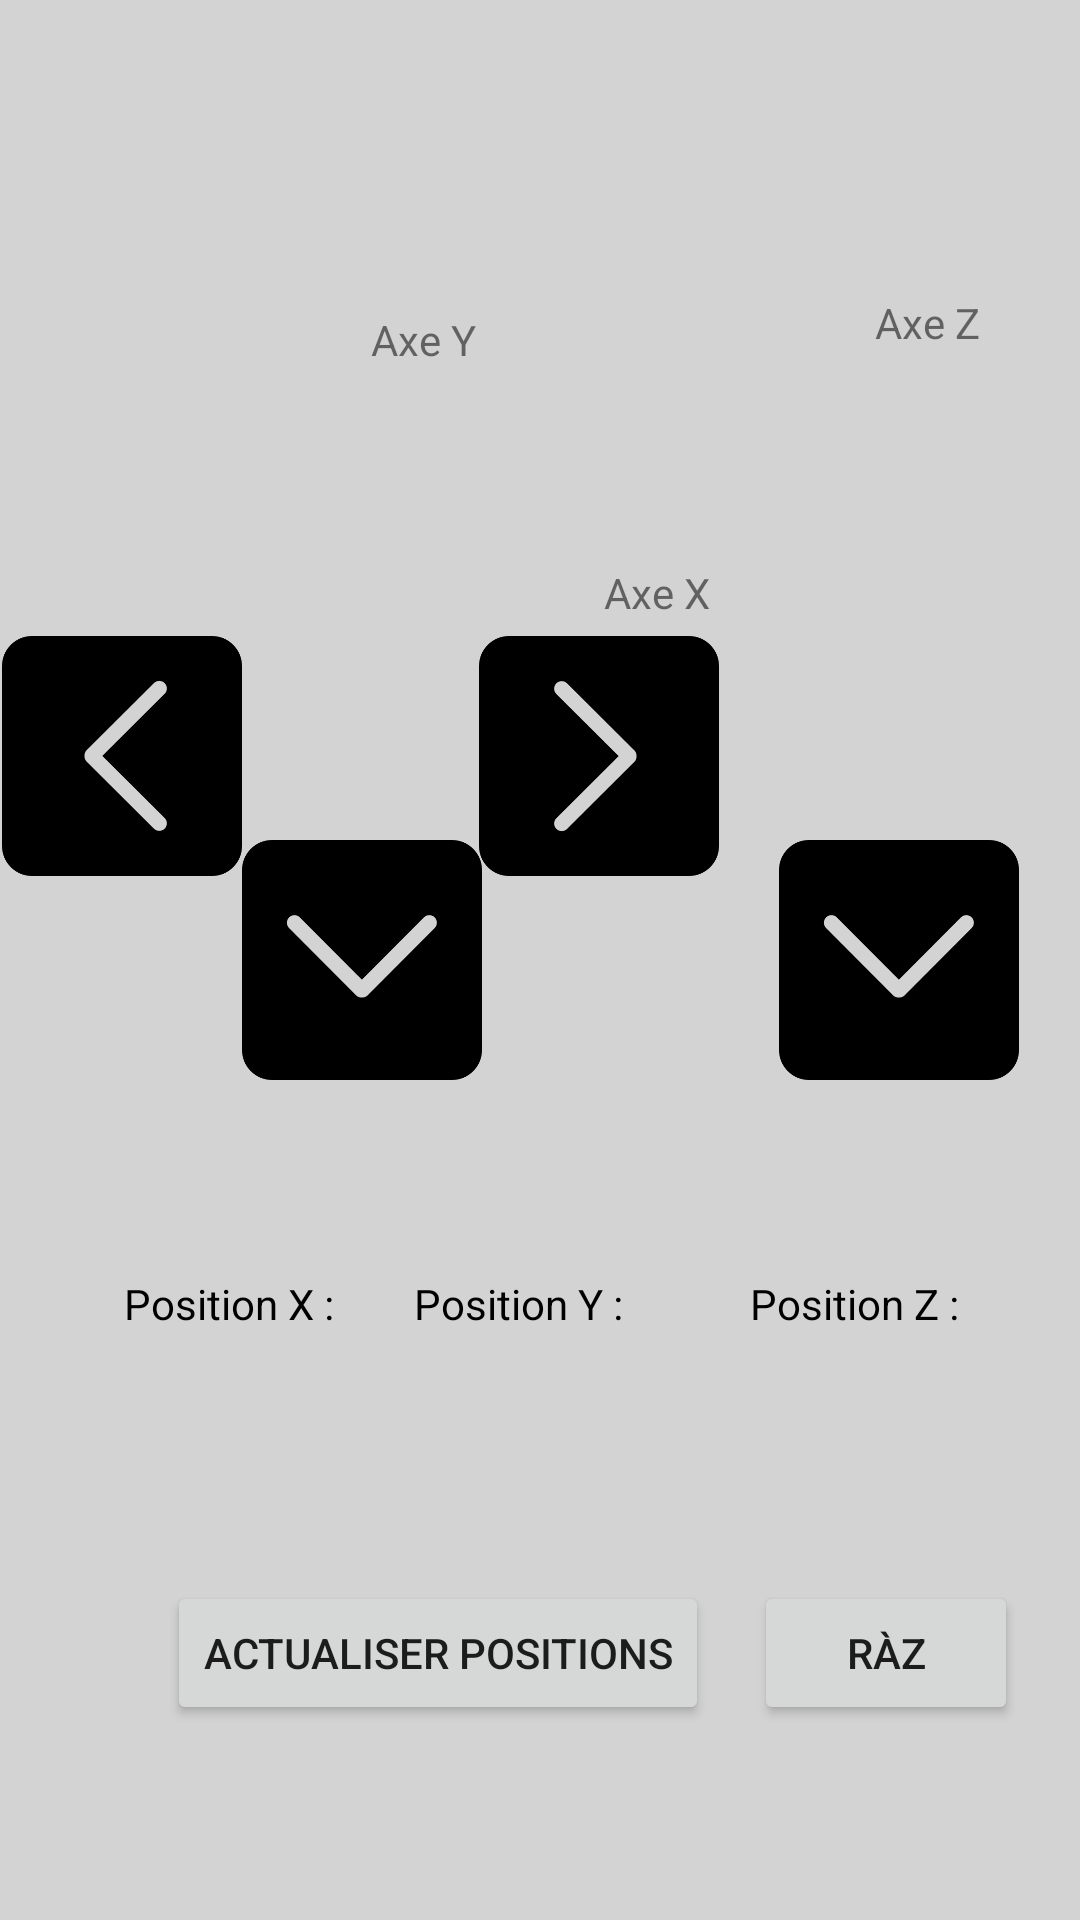

Here is an Android app screen rendered from its layout file. Give the layout XML and the strings, colors and styles it references.
<!-- AndroidManifest.xml: application theme Theme.Test -->
<!-- res/layout/activity_deplacements.xml -->
<?xml version="1.0" encoding="utf-8"?>
<androidx.constraintlayout.widget.ConstraintLayout xmlns:android="http://schemas.android.com/apk/res/android"
    xmlns:app="http://schemas.android.com/apk/res-auto"
    xmlns:tools="http://schemas.android.com/tools"
    android:layout_width="match_parent"
    android:layout_height="match_parent"
    android:background="@color/background_grey"
    tools:context=".Deplacements">


    <ImageView
        android:id="@+id/backArrow2"
        android:layout_width="44dp"
        android:layout_height="44dp"
        android:layout_marginStart="7dp"
        android:layout_marginTop="7dp"
        app:layout_constraintStart_toStartOf="parent"
        app:layout_constraintTop_toTopOf="parent"
        app:srcCompat="@drawable/back_arrow" />

    <ImageView
        android:id="@+id/y_up1"
        android:layout_width="80dp"
        android:layout_height="80dp"
        android:layout_marginTop="159dp"
        android:layout_marginBottom="159dp"
        app:layout_constraintBottom_toBottomOf="@+id/z_down1"
        app:layout_constraintEnd_toEndOf="@+id/y_down1"
        app:layout_constraintStart_toEndOf="@+id/x_left1"
        app:layout_constraintTop_toTopOf="@+id/backArrow2"
        app:srcCompat="@drawable/up1" />

    <ImageView
        android:id="@+id/z_up1"
        android:layout_width="80dp"
        android:layout_height="80dp"
        app:layout_constraintBottom_toTopOf="@+id/x_right1"
        app:layout_constraintEnd_toEndOf="@+id/axe_z"
        app:layout_constraintStart_toStartOf="@+id/z_down1"
        app:layout_constraintTop_toTopOf="@+id/y_up1"
        app:srcCompat="@drawable/up1" />

    <ImageView
        android:id="@+id/x_left1"
        android:layout_width="80dp"
        android:layout_height="80dp"
        android:layout_marginStart="26dp"
        android:layout_marginTop="80dp"
        android:layout_marginEnd="79dp"
        android:layout_marginBottom="80dp"
        app:layout_constraintBottom_toBottomOf="@+id/y_down1"
        app:layout_constraintEnd_toStartOf="@+id/x_right1"
        app:layout_constraintStart_toStartOf="parent"
        app:layout_constraintTop_toTopOf="@+id/y_up1"
        app:srcCompat="@drawable/left1" />

    <ImageView
        android:id="@+id/y_down1"
        android:layout_width="80dp"
        android:layout_height="80dp"
        android:layout_marginStart="80dp"
        android:layout_marginEnd="79dp"
        app:layout_constraintBottom_toBottomOf="parent"
        app:layout_constraintEnd_toEndOf="@+id/x_right1"
        app:layout_constraintStart_toStartOf="@+id/x_left1"
        app:layout_constraintTop_toTopOf="parent"
        app:srcCompat="@drawable/down1" />

    <ImageView
        android:id="@+id/x_right1"
        android:layout_width="80dp"
        android:layout_height="80dp"
        android:layout_marginTop="80dp"
        android:layout_marginEnd="20dp"
        android:layout_marginBottom="80dp"
        app:layout_constraintBottom_toBottomOf="@+id/y_down1"
        app:layout_constraintEnd_toStartOf="@+id/z_down1"
        app:layout_constraintStart_toEndOf="@+id/x_left1"
        app:layout_constraintTop_toTopOf="@+id/y_up1"
        app:srcCompat="@drawable/right1" />

    <ImageView
        android:id="@+id/z_down1"
        android:layout_width="80dp"
        android:layout_height="80dp"
        android:layout_marginEnd="46dp"
        app:layout_constraintBottom_toBottomOf="parent"
        app:layout_constraintEnd_toEndOf="parent"
        app:layout_constraintStart_toEndOf="@+id/x_right1"
        app:layout_constraintTop_toTopOf="parent"
        app:srcCompat="@drawable/down1" />

    <TextView
        android:id="@+id/axe_y"
        android:layout_width="wrap_content"
        android:layout_height="wrap_content"
        android:layout_marginEnd="2dp"
        android:layout_marginBottom="21dp"
        android:text="Axe Y"
        app:layout_constraintBottom_toTopOf="@+id/y_up1"
        app:layout_constraintEnd_toEndOf="@+id/y_up1" />

    <TextView
        android:id="@+id/axe_x"
        android:layout_width="wrap_content"
        android:layout_height="wrap_content"
        android:layout_marginEnd="3dp"
        android:layout_marginBottom="5dp"
        android:text="Axe X"
        app:layout_constraintBottom_toTopOf="@+id/x_right1"
        app:layout_constraintEnd_toEndOf="@+id/x_right1" />

    <TextView
        android:id="@+id/axe_z"
        android:layout_width="wrap_content"
        android:layout_height="wrap_content"
        android:layout_marginStart="45dp"
        android:layout_marginEnd="46dp"
        android:layout_marginBottom="21dp"
        android:text="Axe Z"
        app:layout_constraintBottom_toTopOf="@+id/z_up1"
        app:layout_constraintEnd_toEndOf="parent"
        app:layout_constraintStart_toStartOf="@+id/z_down1" />

    <TextView
        android:id="@+id/posX"
        android:layout_width="0dp"
        android:layout_height="20dp"
        android:text="Position X :"
        android:textColor="@color/black"
        app:layout_constraintBaseline_toBaselineOf="@+id/posY"
        app:layout_constraintEnd_toEndOf="@+id/pos_X"
        app:layout_constraintStart_toStartOf="@+id/pos_X" />

    <TextView
        android:id="@+id/posY"
        android:layout_width="0dp"
        android:layout_height="20dp"
        android:layout_marginBottom="82dp"
        android:text="Position Y :"
        android:textColor="@color/black"
        app:layout_constraintBottom_toTopOf="@+id/actualiser"
        app:layout_constraintEnd_toEndOf="@+id/pos_Y"
        app:layout_constraintStart_toStartOf="@+id/pos_Y" />

    <TextView
        android:id="@+id/posZ"
        android:layout_width="0dp"
        android:layout_height="20dp"
        android:text="Position Z :"
        android:textColor="@color/black"
        app:layout_constraintBaseline_toBaselineOf="@+id/posY"
        app:layout_constraintEnd_toEndOf="@+id/pos_Z"
        app:layout_constraintStart_toStartOf="@+id/pos_Z" />

    <TextView
        android:id="@+id/pos_X"
        android:layout_width="84dp"
        android:layout_height="20dp"
        android:layout_marginStart="47dp"
        android:layout_marginEnd="47dp"
        android:text=""
        app:layout_constraintBaseline_toBaselineOf="@+id/pos_Y"
        app:layout_constraintEnd_toStartOf="@+id/x_right1"
        app:layout_constraintStart_toStartOf="@+id/backArrow2" />

    <TextView
        android:id="@+id/pos_Y"
        android:layout_width="84dp"
        android:layout_height="20dp"
        android:layout_marginTop="46dp"
        android:layout_marginBottom="36dp"
        android:text=""
        app:layout_constraintBottom_toTopOf="@+id/actualiser"
        app:layout_constraintEnd_toEndOf="parent"
        app:layout_constraintStart_toStartOf="parent"
        app:layout_constraintTop_toTopOf="@+id/posY" />

    <TextView
        android:id="@+id/pos_Z"
        android:layout_width="84dp"
        android:layout_height="20dp"
        android:layout_marginStart="28dp"
        android:text=""
        app:layout_constraintBaseline_toBaselineOf="@+id/pos_Y"
        app:layout_constraintStart_toEndOf="@+id/pos_Y" />

    <Button
        android:id="@+id/actualiser"
        android:layout_width="wrap_content"
        android:layout_height="wrap_content"
        android:layout_marginEnd="15dp"
        android:layout_marginBottom="65dp"
        android:text="Actualiser positions"
        app:layout_constraintBottom_toBottomOf="parent"
        app:layout_constraintEnd_toStartOf="@+id/remise_a_zero" />

    <Button
        android:id="@+id/remise_a_zero"
        android:layout_width="wrap_content"
        android:layout_height="wrap_content"
        android:layout_marginStart="1dp"
        android:text="RàZ"
        app:layout_constraintBaseline_toBaselineOf="@+id/actualiser"
        app:layout_constraintEnd_toEndOf="@+id/z_down1"
        app:layout_constraintStart_toStartOf="@+id/pos_Z" />

</androidx.constraintlayout.widget.ConstraintLayout>
<!-- resources referenced by this layout -->
<resources>
  <color name="background_grey">#FFD3D3D3</color>
  <color name="black">#FF000000</color>
  <!-- drawable down1: png bitmap (drawable, 6072 bytes) -->
  <!-- drawable left1: png bitmap (drawable, 6172 bytes) -->
  <!-- drawable right1: png bitmap (drawable, 6176 bytes) -->
  <style name="Theme.Test" parent="Theme.MaterialComponents.DayNight.NoActionBar">
          
          <item name="colorPrimary">@color/purple_500</item>
          <item name="colorPrimaryVariant">@color/purple_700</item>
          <item name="colorOnPrimary">@color/white</item>
          
          <item name="colorSecondary">@color/teal_200</item>
          <item name="colorSecondaryVariant">@color/teal_700</item>
          <item name="colorOnSecondary">@color/black</item>
          
          <item name="android:statusBarColor" tools:targetApi="l">?attr/colorPrimaryVariant</item>
          
          <item name="android:windowAnimationStyle">@style/CustomActivityAnimation</item>
  
      </style>
  <color name="purple_500">#FF6200EE</color>
  <color name="purple_700">#FF3700B3</color>
  <color name="white">#FFFFFFFF</color>
  <color name="teal_200">#FF03DAC5</color>
  <color name="teal_700">#FF018786</color>
  <style name="CustomActivityAnimation" parent="@android:style/Animation.Activity">
           <item name="android:activityOpenEnterAnimation">@anim/slide_in_right</item>
           <item name="android:activityOpenExitAnimation">@anim/slide_out_left</item>
           <item name="android:activityCloseEnterAnimation">@anim/slide_in_left</item>
           <item name="android:activityCloseExitAnimation">@anim/slide_out_right</item>
       </style>
</resources>
